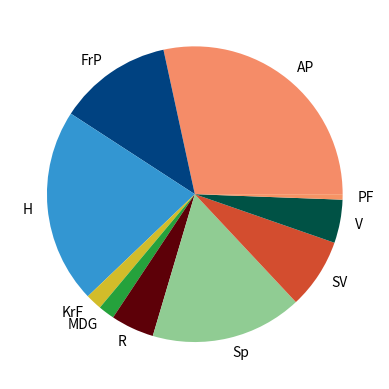

Source code (Python):
import matplotlib.pyplot as plt

partiforkortelser = ["AP", "FrP", "H", "KrF", "MDG", "R", "Sp", "SV", "V", "PF"]
representanter = [48, 21, 36, 3, 3, 8, 28, 13, 8, 1]
farger = ["#f58c68", "#004281", "#3396d2", "#d2bc2a", "#25a23c", "#5d0008", "#90cc93", "#d34d2f", "#005245", "#f69465"]

plt.pie(representanter, labels=partiforkortelser, colors=farger)

plt.show()